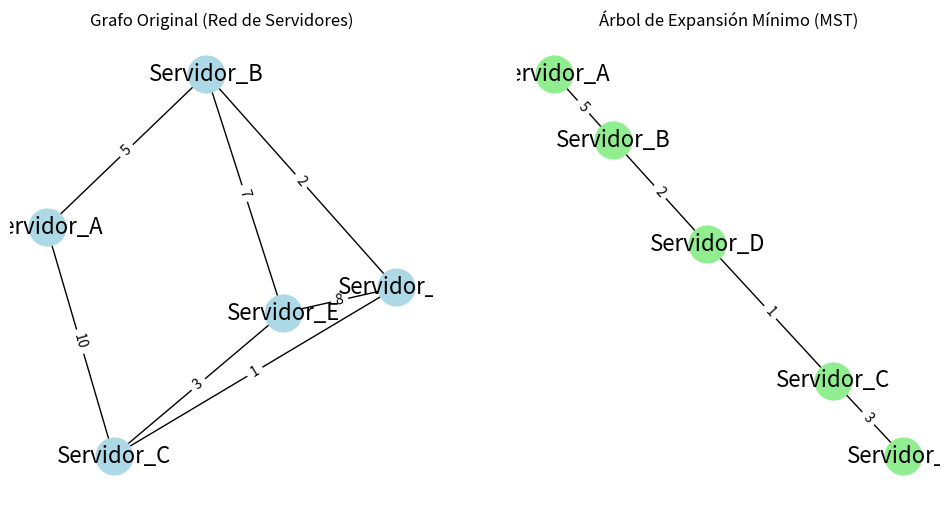

This chart was generated by the following Python code:
# -*- coding: utf-8 -*-
"""
Created on Sun Jun 16 01:40:52 2024

@author: moise
"""

import networkx as nx
import matplotlib.pyplot as plt
import heapq

def prim_mst(graph, start_node):
    mst = nx.Graph()  # Grafo para el MST resultante
    visited = set()  # Conjunto de nodos visitados
    edges = []  # Cola de prioridad para las aristas (peso, nodo_origen, nodo_destino)

    # Añadir las aristas del nodo inicial a la cola de prioridad
    def add_edges(node):
        visited.add(node)  # Marcar el nodo como visitado
        for neighbor in graph[node]:
            if neighbor not in visited:
                weight = graph[node][neighbor]['weight']  # Obtener el peso de la arista
                heapq.heappush(edges, (weight, node, neighbor))  # Añadir arista a la cola
        # print(f"Nodo visitado: {node}, aristas añadidas: {graph[node]}")

    add_edges(start_node)  # Empezar con el nodo inicial

    while edges:
        weight, node1, node2 = heapq.heappop(edges)  # Obtener la arista de menor peso
        if node2 not in visited:
            mst.add_edge(node1, node2, weight=weight)  # Añadir arista al MST
            # print(f"Arista añadida al MST: ({node1}, {node2}), peso: {weight}")
            add_edges(node2)  # Añadir las aristas del nuevo nodo al MST

    return mst

# Crear un grafo de ejemplo (servidores y costos de conexión entre ellos)
G = nx.Graph()
G.add_edge('Servidor_A', 'Servidor_B', weight=5)
G.add_edge('Servidor_A', 'Servidor_C', weight=10)
G.add_edge('Servidor_B', 'Servidor_D', weight=2)
G.add_edge('Servidor_B', 'Servidor_E', weight=7)
G.add_edge('Servidor_C', 'Servidor_D', weight=1)
G.add_edge('Servidor_C', 'Servidor_E', weight=3)
G.add_edge('Servidor_D', 'Servidor_E', weight=8)

# Aplicar el algoritmo de Prim
mst = prim_mst(G, 'Servidor_A')

# Dibujar el grafo original
plt.figure(figsize=(12, 6))

plt.subplot(121)
pos = nx.spring_layout(G)
nx.draw(G, pos, with_labels=True, node_color='lightblue', node_size=700, font_size=16)
labels = nx.get_edge_attributes(G, 'weight')
nx.draw_networkx_edge_labels(G, pos, edge_labels=labels)
plt.title('Grafo Original (Red de Servidores)')

# Dibujar el MST
plt.subplot(122)
pos = nx.spring_layout(mst)
nx.draw(mst, pos, with_labels=True, node_color='lightgreen', node_size=700, font_size=16)
labels = nx.get_edge_attributes(mst, 'weight')
nx.draw_networkx_edge_labels(mst, pos, edge_labels=labels)
plt.title('Árbol de Expansión Mínimo (MST)')

plt.show()

# Mostrar el progreso en la consola
# print("Proceso del algoritmo de Prim completado.")
print("Nodos y aristas en el MST resultante:")
print("Géstion de redes de computadoras para alcanzar a dar mantenimiento de forma eficiente: (Se encuentra en plots)")
for edge in mst.edges(data=True):
    print(edge)
